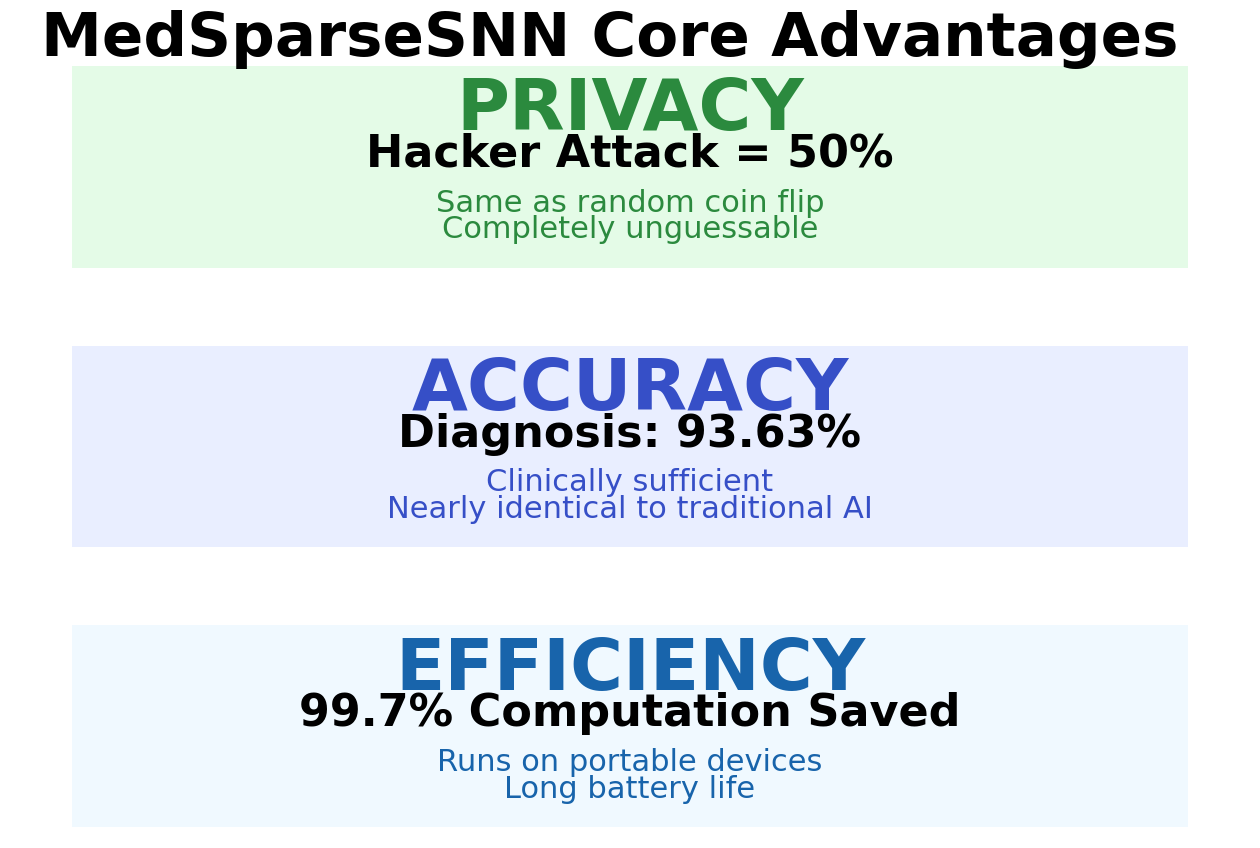

Python code for this plot:
import os
import csv
import matplotlib.pyplot as plt
import numpy as np

plt.rcParams['font.family'] = ['DejaVu Sans', 'sans-serif']
plt.rcParams['font.size'] = 14
plt.rcParams['axes.unicode_minus'] = False

OUTPUT_DIR = 'outputs'

def _parse_maybe_percent(val):
    try:
        if val is None:
            return None
        s = str(val).strip()
        # handle formats like "0.500 ± 0.015" or "50.0%" or "50.0"
        if '±' in s:
            s = s.split('±')[0].strip()
        s = s.strip('%')
        return float(s)
    except Exception:
        return None

def read_mia_results():
    path = os.path.join(OUTPUT_DIR, 'mia_results.csv')
    if not os.path.exists(path):
        return {}
    out = {}
    try:
        with open(path, 'r') as f:
            reader = csv.reader(f)
            headers = next(reader)
            for row in reader:
                model = row[0]
                val = _parse_maybe_percent(row[1])
                out[model] = val
    except Exception:
        return {}
    return out

def read_training_summary():
    path = os.path.join(OUTPUT_DIR, 'training_summary.csv')
    if not os.path.exists(path):
        return {}
    out = {}
    try:
        with open(path, 'r') as f:
            reader = csv.DictReader(f)
            for row in reader:
                model = row.get('Model') or row.get('model')
                if not model:
                    continue
                test_acc = None
                if 'Test Accuracy (%)' in row:
                    test_acc = _parse_maybe_percent(row['Test Accuracy (%)'])
                elif 'test_acc' in row:
                    test_acc = _parse_maybe_percent(row['test_acc'])
                out[model] = test_acc
    except Exception:
        return {}
    return out

def read_power_results():
    path = os.path.join(OUTPUT_DIR, 'power_results.csv')
    if not os.path.exists(path):
        return {}
    out = {}
    try:
        with open(path, 'r') as f:
            reader = csv.DictReader(f)
            for row in reader:
                model = row.get('Model') or row.get('model')
                if not model:
                    continue
                val = None
                # try common columns
                for key in ['Energy per Sample (mJ)', 'Energy per Sample', 'energy']:
                    if key in row:
                        val = _parse_maybe_percent(row[key])
                        break
                out[model] = val
    except Exception:
        return {}
    return out

def create_privacy_comparison():
    mia = read_mia_results()
    # map labels to model keys used in CSVs
    categories = ['Traditional AI', 'MedSparseSNN']
    ann_key = 'ANN'
    snn_key = 'SNN'
    ann_mia = mia.get(ann_key)
    snn_mia = mia.get(snn_key)
    if ann_mia is None or snn_mia is None:
        print('警告: mia_results.csv 中缺少 ANN 或 SNN 的 MIA 数据，跳过隐私对比图')
        return
    # convert fractions to percentages if needed
    if ann_mia <= 1.0:
        ann_mia *= 100.0
    if snn_mia <= 1.0:
        snn_mia *= 100.0
    attack_rates = [ann_mia, snn_mia]
    colors = ['#ff6b6b', '#51cf66']
    
    fig, ax = plt.subplots(figsize=(16, 9), dpi=300)
    
    bars = ax.bar(categories, attack_rates, color=colors, width=0.6)
    
    ax.axhline(y=50, color='#333333', linestyle='--', linewidth=2)
    ax.text(0.5, 53, 'Coin Flip Random Guess Level', ha='center', va='bottom', fontsize=18, fontweight='bold', color='#333333')
    
    for i, bar in enumerate(bars):
        height = bar.get_height()
        ax.text(bar.get_x() + bar.get_width()/2., height + 1.5,
                f'{height}%',
                ha='center', va='bottom', fontsize=36, fontweight='bold')
    
    ax.set_ylim(0, 100)
    ax.set_yticks([0, 50, 100])
    ax.tick_params(axis='x', labelsize=26, labelrotation=0)
    ax.tick_params(axis='y', labelsize=20)
    
    fig.suptitle('Hacker Attack Success Rate Comparison', fontsize=36, fontweight='bold', y=0.98)
    ax.set_title('MedSparseSNN completely blocks privacy theft', fontsize=24, pad=20)
    
    ax.spines['top'].set_visible(False)
    ax.spines['right'].set_visible(False)
    ax.spines['left'].set_visible(False)
    ax.grid(False)
    
    plt.tight_layout()
    plt.savefig('隐私保护对比.png', dpi=300, bbox_inches='tight', pad_inches=0.3)
    plt.close()
    print('✅ 隐私保护对比.png generated successfully!')

def create_accuracy_comparison():
    training = read_training_summary()
    ann_acc = training.get('ANN')
    snn_acc = training.get('SNN')
    if ann_acc is None or snn_acc is None:
        print('警告: training_summary.csv 中缺少 ANN 或 SNN 的 test_acc，跳过准确率对比图')
        return
    accuracies = [ann_acc, snn_acc]
    colors = ['#74c0fc', '#4dabf7']
    
    fig, ax = plt.subplots(figsize=(16, 9), dpi=300)
    
    bars = ax.bar(categories, accuracies, color=colors, width=0.6)
    
    for i, bar in enumerate(bars):
        height = bar.get_height()
        ax.text(bar.get_x() + bar.get_width()/2., height + 0.3,
                f'{height}%',
                ha='center', va='bottom', fontsize=32, fontweight='bold')
    
    ax.set_ylim(85, 100)
    ax.set_yticks([85, 90, 95, 100])
    ax.tick_params(axis='x', labelsize=26, labelrotation=0)
    ax.tick_params(axis='y', labelsize=20)
    
    fig.suptitle('Blood Cell Diagnosis Accuracy Comparison', fontsize=36, fontweight='bold', y=0.98)
    ax.set_title('Nearly identical accuracy, clinically sufficient', fontsize=24, pad=20)
    
    ax.spines['top'].set_visible(False)
    ax.spines['right'].set_visible(False)
    ax.spines['left'].set_visible(False)
    ax.grid(False)
    
    plt.tight_layout()
    plt.savefig('诊断准确率对比.png', dpi=300, bbox_inches='tight', pad_inches=0.3)
    plt.close()
    print('✅ 诊断准确率对比.png generated successfully!')

def create_computational_efficiency():
    power = read_power_results()
    ann_energy = power.get('ANN')
    snn_energy = power.get('SNN')
    if ann_energy is None or snn_energy is None:
        print('警告: power_results.csv 中缺少 ANN 或 SNN 的能量数据，跳过计算量对比图')
        return
    # compute relative efficiency: ANN -> 100, MedSparseSNN -> (SNN_energy/ANN_energy)*100
    try:
        ratio = float(snn_energy) / float(ann_energy) * 100.0
    except Exception:
        print('警告: 无法计算能量比，跳过计算量对比图')
        return
    categories = ['Traditional AI', 'MedSparseSNN']
    efficiencies = [100.0, ratio]
    colors = ['#868e96', '#51cf66']
    
    fig, ax = plt.subplots(figsize=(16, 9), dpi=300)
    
    bars = ax.barh(categories, efficiencies, color=colors, height=0.6)
    
    for i, bar in enumerate(bars):
        width = bar.get_width()
        if i == 1:
            ax.text(width + 3, bar.get_y() + bar.get_height()/2.,
                    f'{width}%',
                    ha='left', va='center', fontsize=32, fontweight='bold')
        else:
            ax.text(width / 2, bar.get_y() + bar.get_height()/2.,
                    f'{width}%',
                    ha='center', va='center', fontsize=32, fontweight='bold', color='white')
    
    ax.set_xlim(0, 100)
    ax.set_xticks([0, 25, 50, 75, 100])
    ax.tick_params(axis='y', labelsize=26)
    ax.tick_params(axis='x', labelsize=20)
    
    fig.suptitle('AI Computational Cost Comparison', fontsize=36, fontweight='bold', y=0.98)
    ax.set_title('MedSparseSNN uses only 0.3% computation, saves 99.7%', fontsize=24, pad=20)
    
    ax.spines['top'].set_visible(False)
    ax.spines['right'].set_visible(False)
    ax.spines['bottom'].set_visible(False)
    ax.grid(False)
    
    plt.tight_layout()
    plt.savefig('计算量对比.png', dpi=300, bbox_inches='tight', pad_inches=0.3)
    plt.close()
    print('✅ 计算量对比.png generated successfully!')

def create_summary_infographic():
    fig, (ax1, ax2, ax3) = plt.subplots(3, 1, figsize=(16, 9), dpi=300)
    axes = [ax1, ax2, ax3]
    
    for ax in axes:
        ax.set_xlim(0, 1)
        ax.set_ylim(0, 1)
        ax.axis('off')
    
    fig.suptitle('MedSparseSNN Core Advantages', fontsize=44, fontweight='bold', y=0.97)
    
    privacy_bg = '#d3f9d8'
    rect1 = plt.Rectangle((0.05, 0.05), 0.9, 0.9, facecolor=privacy_bg, alpha=0.6)
    ax1.add_patch(rect1)
    ax1.text(0.5, 0.75, 'PRIVACY', fontsize=52, ha='center', va='center', fontweight='bold', color='#2b8a3e')
    ax1.text(0.5, 0.5, 'Hacker Attack = 50%', fontsize=32, fontweight='bold', ha='center')
    ax1.text(0.5, 0.3, 'Same as random coin flip', fontsize=22, ha='center', color='#2b8a3e')
    ax1.text(0.5, 0.18, 'Completely unguessable', fontsize=22, ha='center', color='#2b8a3e')
    
    accuracy_bg = '#dbe4ff'
    rect2 = plt.Rectangle((0.05, 0.05), 0.9, 0.9, facecolor=accuracy_bg, alpha=0.6)
    ax2.add_patch(rect2)
    ax2.text(0.5, 0.75, 'ACCURACY', fontsize=52, ha='center', va='center', fontweight='bold', color='#364fc7')
    ax2.text(0.5, 0.5, 'Diagnosis: 93.63%', fontsize=32, fontweight='bold', ha='center')
    ax2.text(0.5, 0.3, 'Clinically sufficient', fontsize=22, ha='center', color='#364fc7')
    ax2.text(0.5, 0.18, 'Nearly identical to traditional AI', fontsize=22, ha='center', color='#364fc7')
    
    efficiency_bg = '#e7f5ff'
    rect3 = plt.Rectangle((0.05, 0.05), 0.9, 0.9, facecolor=efficiency_bg, alpha=0.6)
    ax3.add_patch(rect3)
    ax3.text(0.5, 0.75, 'EFFICIENCY', fontsize=52, ha='center', va='center', fontweight='bold', color='#1864ab')
    ax3.text(0.5, 0.5, '99.7% Computation Saved', fontsize=32, fontweight='bold', ha='center')
    ax3.text(0.5, 0.3, 'Runs on portable devices', fontsize=22, ha='center', color='#1864ab')
    ax3.text(0.5, 0.18, 'Long battery life', fontsize=22, ha='center', color='#1864ab')
    
    plt.subplots_adjust(top=0.92, bottom=0.05, hspace=0.25)
    plt.savefig('核心优势总结.png', dpi=300, bbox_inches='tight', pad_inches=0.3)
    plt.close()
    print('✅ 核心优势总结.png generated successfully!')

def main():
    print('🚀 Generating MedSparseSNN public-facing visualization charts...\n')
    
    create_privacy_comparison()
    create_accuracy_comparison()
    create_computational_efficiency()
    create_summary_infographic()
    
    print('\n✅ All charts generated successfully! Saved in current directory.')

if __name__ == '__main__':
    main()
